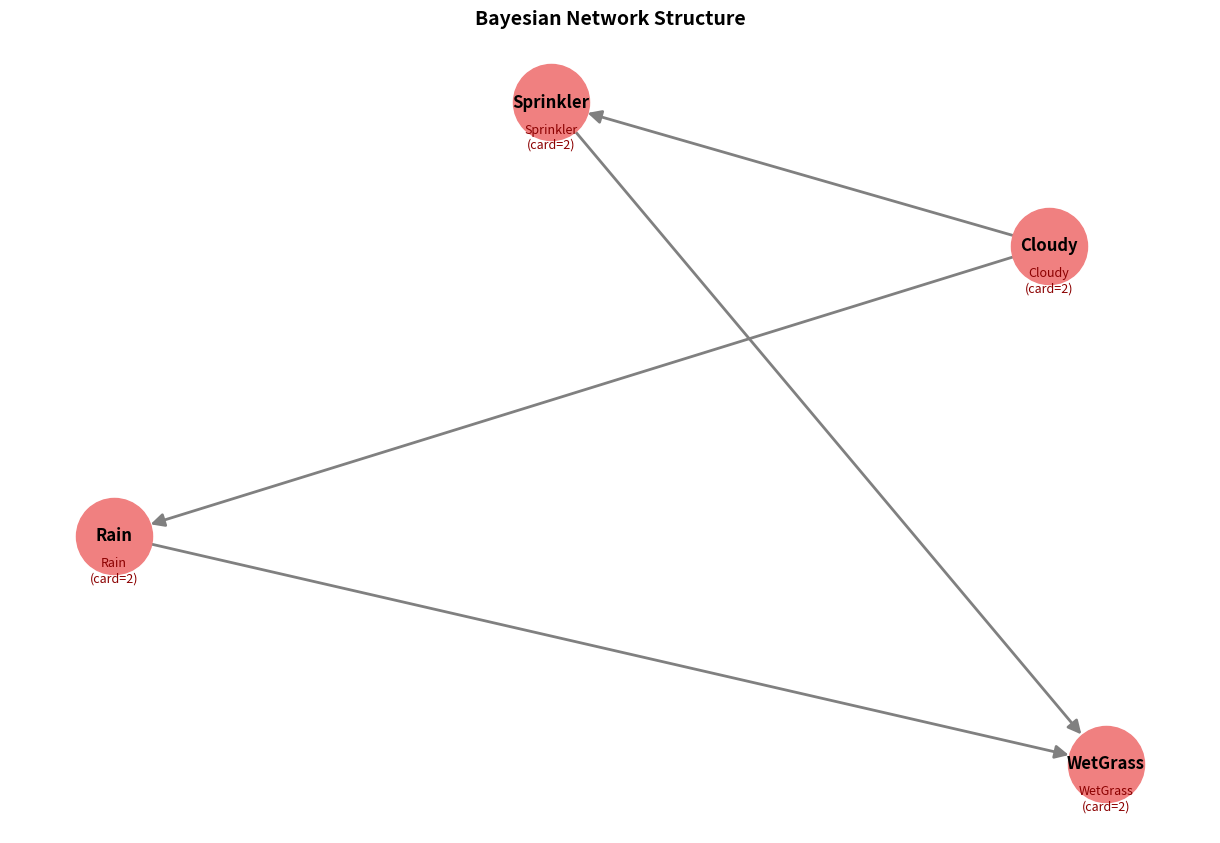
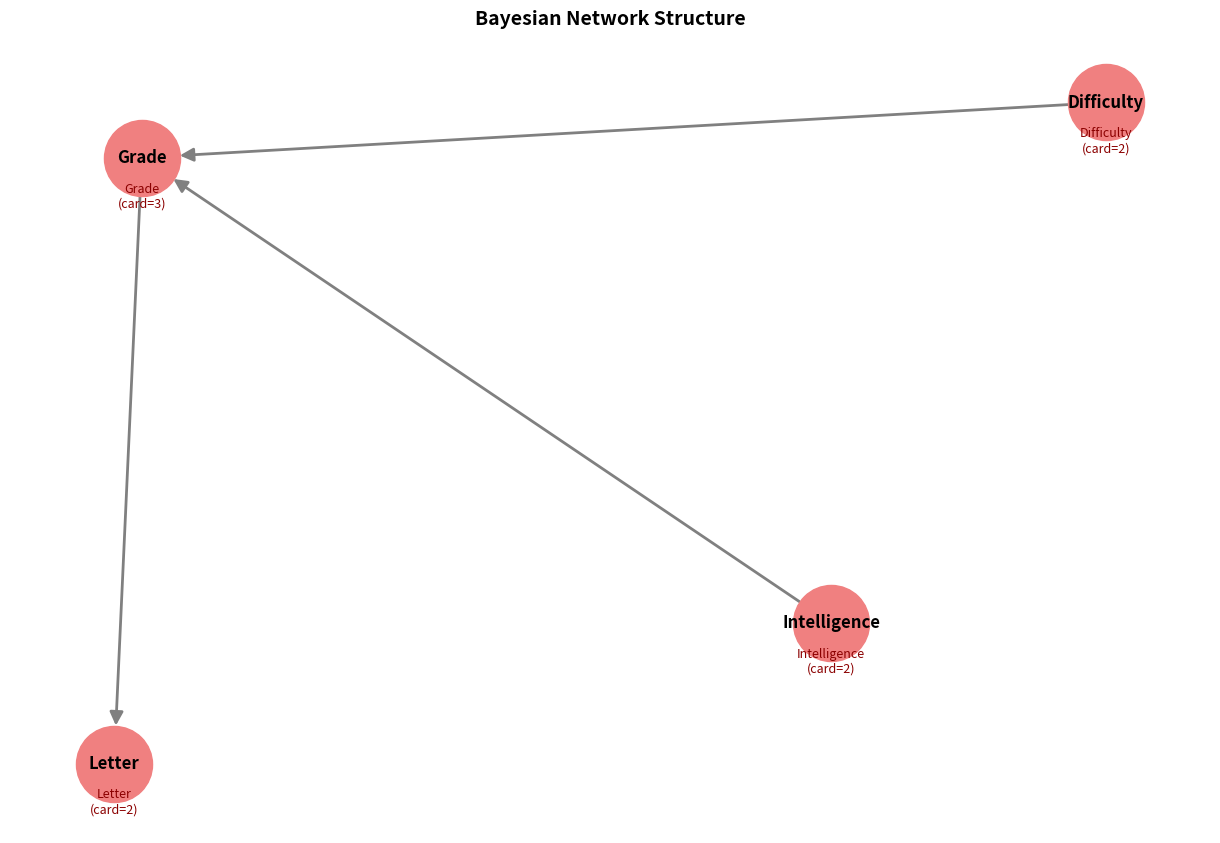

The matplotlib source for these figures, in order:
"""
Bayesian Networks - Basics
===========================

This module introduces Bayesian Networks, the most common type of
Probabilistic Graphical Model for representing causal relationships.

Learning Objectives:
-------------------
1. Understand what Bayesian Networks are and their components
2. Learn to represent conditional probability tables (CPTs)
3. Build simple Bayesian networks from scratch
4. Compute joint probabilities using the chain rule
5. Perform basic queries on Bayesian networks

Mathematical Foundations:
------------------------
A Bayesian Network is a tuple (G, P) where:
- G = (V, E) is a directed acyclic graph (DAG)
- P = {P(Xi | Parents(Xi))} is a set of conditional probability distributions

The network represents the joint distribution:
    P(X1, ..., Xn) = ∏ P(Xi | Parents(Xi))

Author: Educational ML Team
Level: Beginner
Prerequisites: 01_pgm_fundamentals.py
"""

import numpy as np
import networkx as nx
import matplotlib.pyplot as plt
from typing import Dict, List, Set, Tuple, Optional, Union
from itertools import product
import pandas as pd


class ConditionalProbabilityTable:
    """
    Represents a Conditional Probability Table (CPT) for a variable.
    
    A CPT specifies P(Variable | Parents) for all combinations of
    parent values. This is the fundamental building block of
    Bayesian Networks.
    
    Attributes:
        variable: Name of the variable this CPT describes
        parents: List of parent variable names
        cardinalities: Dict mapping all variables to their cardinalities
        table: NumPy array containing conditional probabilities
    """
    
    def __init__(self,
                 variable: str,
                 parents: List[str],
                 cardinalities: Dict[str, int],
                 table: Optional[np.ndarray] = None):
        """
        Initialize a CPT.
        
        Args:
            variable: Name of the variable (e.g., 'Rain')
            parents: List of parent variable names (e.g., ['Cloudy'])
            cardinalities: Dict of cardinalities for all variables
            table: Optional CPT values. Shape should be 
                   (*parent_cardinalities, variable_cardinality)
                   If None, initializes with uniform distribution
        
        Example:
            # CPT for P(Rain | Cloudy)
            # Rain is binary, Cloudy is binary
            cpt = ConditionalProbabilityTable(
                variable='Rain',
                parents=['Cloudy'],
                cardinalities={'Rain': 2, 'Cloudy': 2},
                table=np.array([[0.8, 0.2],  # P(Rain | Cloudy=0)
                               [0.2, 0.8]])  # P(Rain | Cloudy=1)
            )
        """
        self.variable = variable
        self.parents = parents
        self.cardinalities = cardinalities
        
        # Determine the shape of the CPT
        # Shape: (card(parent1), card(parent2), ..., card(variable))
        parent_cards = [cardinalities[p] for p in parents]
        var_card = cardinalities[variable]
        shape = tuple(parent_cards + [var_card])
        
        if table is None:
            # Initialize with uniform distribution
            self.table = np.ones(shape) / var_card
        else:
            self.table = np.array(table)
            # Verify shape
            assert self.table.shape == shape, \
                f"Table shape {self.table.shape} doesn't match expected {shape}"
            # Verify that each conditional distribution sums to 1
            self._verify_normalized()
    
    def _verify_normalized(self):
        """
        Verify that conditional probabilities sum to 1.
        
        For each configuration of parent values, the probabilities
        over the variable's values should sum to 1.
        """
        # Sum over the last axis (the variable itself)
        sums = np.sum(self.table, axis=-1)
        if not np.allclose(sums, 1.0):
            print(f"Warning: CPT for {self.variable} is not normalized!")
            print(f"Sums: {sums}")
    
    def get_probability(self, 
                       variable_value: int,
                       parent_values: Dict[str, int]) -> float:
        """
        Get P(Variable=value | Parents=parent_values).
        
        Args:
            variable_value: Value of the variable (integer index)
            parent_values: Dict mapping parent names to their values
        
        Returns:
            Conditional probability
        
        Example:
            # Get P(Rain=1 | Cloudy=0)
            prob = cpt.get_probability(1, {'Cloudy': 0})
        """
        # Build index tuple for accessing the table
        index = []
        for parent in self.parents:
            index.append(parent_values[parent])
        index.append(variable_value)
        
        return self.table[tuple(index)]
    
    def set_probability(self,
                       variable_value: int,
                       parent_values: Dict[str, int],
                       probability: float):
        """
        Set P(Variable=value | Parents=parent_values).
        
        Args:
            variable_value: Value of the variable
            parent_values: Dict mapping parent names to their values
            probability: Probability value to set
        """
        index = []
        for parent in self.parents:
            index.append(parent_values[parent])
        index.append(variable_value)
        
        self.table[tuple(index)] = probability
    
    def sample(self, parent_values: Dict[str, int]) -> int:
        """
        Sample a value for the variable given parent values.
        
        This is useful for forward sampling in Bayesian networks.
        
        Args:
            parent_values: Dict mapping parent names to their values
        
        Returns:
            Sampled value (integer)
        
        Example:
            # Sample Rain value given Cloudy=1
            rain_value = cpt.sample({'Cloudy': 1})
        """
        # Get the conditional distribution
        index = tuple(parent_values[p] for p in self.parents)
        probabilities = self.table[index]
        
        # Sample from the categorical distribution
        return np.random.choice(len(probabilities), p=probabilities)
    
    def to_dataframe(self) -> pd.DataFrame:
        """
        Convert CPT to a readable DataFrame.
        
        This is useful for visualization and debugging.
        
        Returns:
            DataFrame with parent values and conditional probabilities
        """
        rows = []
        
        # Generate all combinations of parent values
        parent_cards = [self.cardinalities[p] for p in self.parents]
        
        if not self.parents:
            # No parents - just a prior distribution
            for var_val in range(self.cardinalities[self.variable]):
                row = {self.variable: var_val, 'Probability': self.table[var_val]}
                rows.append(row)
        else:
            for parent_combo in product(*[range(c) for c in parent_cards]):
                for var_val in range(self.cardinalities[self.variable]):
                    row = {}
                    # Add parent values
                    for parent, pval in zip(self.parents, parent_combo):
                        row[parent] = pval
                    # Add variable value
                    row[self.variable] = var_val
                    # Add probability
                    index = parent_combo + (var_val,)
                    row['Probability'] = self.table[index]
                    rows.append(row)
        
        return pd.DataFrame(rows)
    
    def __str__(self) -> str:
        """String representation of the CPT."""
        if not self.parents:
            return f"P({self.variable})\n{self.to_dataframe().to_string(index=False)}"
        else:
            parent_str = ', '.join(self.parents)
            return f"P({self.variable} | {parent_str})\n{self.to_dataframe().to_string(index=False)}"


class BayesianNetwork:
    """
    Represents a Bayesian Network: a DAG with associated CPTs.
    
    A Bayesian Network consists of:
    1. A directed acyclic graph (DAG) structure
    2. Conditional probability tables (CPTs) for each node
    
    The network represents: P(X1,...,Xn) = ∏ P(Xi | Parents(Xi))
    
    Attributes:
        graph: NetworkX DiGraph representing the structure
        cpts: Dict mapping variable names to their CPTs
        cardinalities: Dict mapping variable names to cardinalities
    """
    
    def __init__(self):
        """Initialize an empty Bayesian Network."""
        self.graph = nx.DiGraph()
        self.cpts: Dict[str, ConditionalProbabilityTable] = {}
        self.cardinalities: Dict[str, int] = {}
    
    def add_variable(self, name: str, cardinality: int):
        """
        Add a variable (node) to the network.
        
        Args:
            name: Variable name (e.g., 'Weather', 'Traffic')
            cardinality: Number of possible values (e.g., 2 for binary)
        
        Example:
            bn = BayesianNetwork()
            bn.add_variable('Rain', 2)  # Binary variable
            bn.add_variable('Season', 4)  # 4 seasons
        """
        self.graph.add_node(name)
        self.cardinalities[name] = cardinality
    
    def add_edge(self, parent: str, child: str):
        """
        Add a directed edge (causal relationship) between variables.
        
        Args:
            parent: Parent variable name
            child: Child variable name
        
        Raises:
            ValueError: If edge would create a cycle
        
        Example:
            bn.add_edge('Rain', 'WetGrass')  # Rain causes WetGrass
        """
        self.graph.add_edge(parent, child)
        
        # Verify no cycles
        if not nx.is_directed_acyclic_graph(self.graph):
            self.graph.remove_edge(parent, child)
            raise ValueError(f"Adding edge {parent}->{child} creates a cycle!")
    
    def set_cpt(self, 
                variable: str,
                table: np.ndarray):
        """
        Set the conditional probability table for a variable.
        
        Args:
            variable: Variable name
            table: NumPy array with conditional probabilities
                   Shape should match (card(parent1), ..., card(parentN), card(variable))
        
        Example:
            # For binary Rain with binary Cloudy as parent
            bn.set_cpt('Rain', np.array([[0.8, 0.2],   # P(Rain | Cloudy=0)
                                         [0.3, 0.7]]))  # P(Rain | Cloudy=1)
        """
        parents = list(self.graph.predecessors(variable))
        parents.sort()  # Consistent ordering
        
        cpt = ConditionalProbabilityTable(
            variable=variable,
            parents=parents,
            cardinalities=self.cardinalities,
            table=table
        )
        
        self.cpts[variable] = cpt
    
    def get_cpt(self, variable: str) -> ConditionalProbabilityTable:
        """
        Get the CPT for a variable.
        
        Args:
            variable: Variable name
        
        Returns:
            The conditional probability table
        """
        if variable not in self.cpts:
            raise ValueError(f"No CPT defined for variable {variable}")
        return self.cpts[variable]
    
    def compute_joint_probability(self, assignment: Dict[str, int]) -> float:
        """
        Compute P(X1=x1, X2=x2, ..., Xn=xn) for a complete assignment.
        
        Uses the chain rule factorization:
        P(X1,...,Xn) = ∏ P(Xi | Parents(Xi))
        
        Args:
            assignment: Complete assignment of values to all variables
        
        Returns:
            Joint probability
        
        Example:
            # Compute P(Cloudy=1, Rain=1, WetGrass=1)
            prob = bn.compute_joint_probability({
                'Cloudy': 1,
                'Rain': 1,
                'WetGrass': 1
            })
        """
        probability = 1.0
        
        # Multiply conditional probabilities for each variable
        for variable in self.graph.nodes():
            cpt = self.get_cpt(variable)
            parents = list(self.graph.predecessors(variable))
            
            # Get parent values
            parent_values = {p: assignment[p] for p in parents}
            
            # Get variable value
            var_value = assignment[variable]
            
            # Multiply by P(variable | parents)
            prob = cpt.get_probability(var_value, parent_values)
            probability *= prob
        
        return probability
    
    def forward_sample(self) -> Dict[str, int]:
        """
        Generate a sample from the joint distribution using forward sampling.
        
        Forward sampling follows the topological order:
        1. Sample each variable in topological order
        2. Sample from P(Xi | Parents(Xi)) using already-sampled parent values
        
        Returns:
            Complete assignment sampled from P(X1,...,Xn)
        
        Example:
            # Generate 1000 samples from the network
            samples = [bn.forward_sample() for _ in range(1000)]
        """
        assignment = {}
        
        # Sample in topological order (parents before children)
        for variable in nx.topological_sort(self.graph):
            cpt = self.get_cpt(variable)
            parents = list(self.graph.predecessors(variable))
            
            # Get parent values from already-sampled variables
            parent_values = {p: assignment[p] for p in parents}
            
            # Sample this variable
            assignment[variable] = cpt.sample(parent_values)
        
        return assignment
    
    def visualize(self, figsize: Tuple[int, int] = (12, 8), show_cpts: bool = False):
        """
        Visualize the Bayesian Network structure and optionally CPTs.
        
        Args:
            figsize: Figure size
            show_cpts: Whether to display CPT values
        """
        plt.figure(figsize=figsize)
        
        # Layout
        try:
            pos = nx.spring_layout(self.graph, k=2, iterations=50)
        except:
            pos = nx.spring_layout(self.graph)
        
        # Draw nodes and edges
        nx.draw(self.graph, pos,
                with_labels=True,
                node_color='lightcoral',
                node_size=3000,
                font_size=12,
                font_weight='bold',
                arrows=True,
                arrowsize=20,
                edge_color='gray',
                width=2)
        
        # Add cardinalities as node labels
        labels = {node: f"{node}\n(card={self.cardinalities[node]})" 
                 for node in self.graph.nodes()}
        pos_labels = {k: (v[0], v[1] - 0.1) for k, v in pos.items()}
        nx.draw_networkx_labels(self.graph, pos_labels, labels, 
                               font_size=9, font_color='darkred')
        
        plt.title("Bayesian Network Structure", fontsize=14, fontweight='bold')
        plt.axis('off')
        plt.tight_layout()
        plt.show()
        
        # Display CPTs if requested
        if show_cpts:
            print("\n" + "="*70)
            print("CONDITIONAL PROBABILITY TABLES")
            print("="*70)
            for variable in nx.topological_sort(self.graph):
                cpt = self.get_cpt(variable)
                print(f"\n{cpt}")
                print("-"*70)


def build_weather_network() -> BayesianNetwork:
    """
    Build a simple weather prediction Bayesian Network.
    
    Network structure:
        Cloudy -> Rain -> WetGrass
        Cloudy -> Sprinkler -> WetGrass
    
    This is a classic example that demonstrates:
    - Common cause (Cloudy affects both Rain and Sprinkler)
    - Multiple causes (WetGrass can be wet due to Rain OR Sprinkler)
    
    Returns:
        Complete Bayesian Network with CPTs
    """
    print("\nBuilding Weather Network...")
    print("-" * 70)
    
    bn = BayesianNetwork()
    
    # Add variables (all binary: 0=False, 1=True)
    bn.add_variable('Cloudy', 2)
    bn.add_variable('Sprinkler', 2)
    bn.add_variable('Rain', 2)
    bn.add_variable('WetGrass', 2)
    
    # Add edges (causal relationships)
    bn.add_edge('Cloudy', 'Sprinkler')  # Cloudy affects Sprinkler usage
    bn.add_edge('Cloudy', 'Rain')        # Cloudy affects Rain
    bn.add_edge('Sprinkler', 'WetGrass') # Sprinkler can wet grass
    bn.add_edge('Rain', 'WetGrass')      # Rain can wet grass
    
    # Set CPTs
    
    # P(Cloudy) - Prior probability
    # [P(Cloudy=0), P(Cloudy=1)]
    bn.set_cpt('Cloudy', np.array([0.5, 0.5]))
    
    # P(Sprinkler | Cloudy)
    # Less likely to use sprinkler when cloudy
    bn.set_cpt('Sprinkler', np.array([
        [0.5, 0.5],  # P(Sprinkler | Cloudy=0)
        [0.9, 0.1]   # P(Sprinkler | Cloudy=1) - unlikely when cloudy
    ]))
    
    # P(Rain | Cloudy)
    # More likely to rain when cloudy
    bn.set_cpt('Rain', np.array([
        [0.8, 0.2],  # P(Rain | Cloudy=0) - unlikely when not cloudy
        [0.2, 0.8]   # P(Rain | Cloudy=1) - likely when cloudy
    ]))
    
    # P(WetGrass | Sprinkler, Rain)
    # Grass is wet if Sprinkler is on OR it's raining
    # Order: [Sprinkler=0, Rain=0], [Sprinkler=0, Rain=1],
    #        [Sprinkler=1, Rain=0], [Sprinkler=1, Rain=1]
    bn.set_cpt('WetGrass', np.array([
        [[1.0, 0.0],   # Sprinkler=0, Rain=0: Grass dry
         [0.1, 0.9]],  # Sprinkler=0, Rain=1: Grass wet (rain)
        [[0.1, 0.9],   # Sprinkler=1, Rain=0: Grass wet (sprinkler)
         [0.01, 0.99]] # Sprinkler=1, Rain=1: Grass very wet (both)
    ]))
    
    print("Network built successfully!")
    print(f"Variables: {list(bn.graph.nodes())}")
    print(f"Edges: {list(bn.graph.edges())}")
    
    return bn


def demonstrate_joint_probability():
    """
    Demonstrate computing joint probabilities in a Bayesian Network.
    """
    print("\n" + "="*70)
    print("DEMONSTRATION: Computing Joint Probabilities")
    print("="*70)
    
    bn = build_weather_network()
    
    # Compute some joint probabilities
    test_cases = [
        {'Cloudy': 0, 'Sprinkler': 0, 'Rain': 0, 'WetGrass': 0},
        {'Cloudy': 1, 'Sprinkler': 0, 'Rain': 1, 'WetGrass': 1},
        {'Cloudy': 1, 'Sprinkler': 1, 'Rain': 1, 'WetGrass': 1},
    ]
    
    print("\nComputing joint probabilities for different scenarios:")
    print("-" * 70)
    
    for i, assignment in enumerate(test_cases, 1):
        prob = bn.compute_joint_probability(assignment)
        
        # Create readable description
        desc = ", ".join([f"{var}={'Yes' if val else 'No'}" 
                         for var, val in assignment.items()])
        
        print(f"\nScenario {i}: {desc}")
        print(f"P(assignment) = {prob:.6f}")
        
        # Show factorization
        print("\nFactorization:")
        print(f"  = P(Cloudy={assignment['Cloudy']})")
        print(f"  × P(Sprinkler={assignment['Sprinkler']} | Cloudy={assignment['Cloudy']})")
        print(f"  × P(Rain={assignment['Rain']} | Cloudy={assignment['Cloudy']})")
        print(f"  × P(WetGrass={assignment['WetGrass']} | Sprinkler={assignment['Sprinkler']}, Rain={assignment['Rain']})")


def demonstrate_sampling():
    """
    Demonstrate forward sampling from a Bayesian Network.
    
    Forward sampling is a Monte Carlo method to approximate
    the joint distribution.
    """
    print("\n" + "="*70)
    print("DEMONSTRATION: Forward Sampling")
    print("="*70)
    
    bn = build_weather_network()
    
    # Generate samples
    num_samples = 10000
    print(f"\nGenerating {num_samples} samples from the network...")
    
    samples = [bn.forward_sample() for _ in range(num_samples)]
    
    # Convert to DataFrame for analysis
    df = pd.DataFrame(samples)
    
    print("\nFirst 10 samples:")
    print(df.head(10).to_string(index=False))
    
    # Compute empirical probabilities
    print("\n" + "-"*70)
    print("Empirical vs. True Probabilities")
    print("-"*70)
    
    # Check P(Cloudy)
    empirical_cloudy = df['Cloudy'].mean()
    print(f"\nP(Cloudy=1):")
    print(f"  True: 0.500")
    print(f"  Empirical: {empirical_cloudy:.3f}")
    
    # Check P(WetGrass)
    empirical_wet = df['WetGrass'].mean()
    # Compute true probability by summing over all configurations
    true_wet = 0.0
    for assignment in [dict(zip(['Cloudy', 'Sprinkler', 'Rain', 'WetGrass'], combo))
                      for combo in product([0,1], repeat=4)
                      if combo[3] == 1]:  # WetGrass=1
        true_wet += bn.compute_joint_probability(assignment)
    
    print(f"\nP(WetGrass=1):")
    print(f"  True: {true_wet:.3f}")
    print(f"  Empirical: {empirical_wet:.3f}")
    
    # Conditional probability: P(Rain=1 | Cloudy=1)
    cloudy_samples = df[df['Cloudy'] == 1]
    empirical_rain_given_cloudy = cloudy_samples['Rain'].mean()
    
    print(f"\nP(Rain=1 | Cloudy=1):")
    print(f"  True: 0.800")
    print(f"  Empirical: {empirical_rain_given_cloudy:.3f}")
    
    print("\nNote: With more samples, empirical probabilities converge to true values!")


def build_student_network() -> BayesianNetwork:
    """
    Build a student performance Bayesian Network.
    
    This network models factors affecting a student's exam grade:
    - Difficulty of the exam
    - Student's intelligence
    - Student's grade (depends on both)
    - Recommendation letter quality (depends on grade)
    
    Network structure:
        Difficulty -> Grade <- Intelligence
        Grade -> Letter
    
    Returns:
        Complete Bayesian Network
    """
    print("\nBuilding Student Network...")
    print("-" * 70)
    
    bn = BayesianNetwork()
    
    # Add variables
    bn.add_variable('Difficulty', 2)   # 0=Easy, 1=Hard
    bn.add_variable('Intelligence', 2)  # 0=Low, 1=High
    bn.add_variable('Grade', 3)         # 0=A, 1=B, 2=C
    bn.add_variable('Letter', 2)        # 0=Weak, 1=Strong
    
    # Add edges
    bn.add_edge('Difficulty', 'Grade')
    bn.add_edge('Intelligence', 'Grade')
    bn.add_edge('Grade', 'Letter')
    
    # Set CPTs
    
    # P(Difficulty)
    bn.set_cpt('Difficulty', np.array([0.6, 0.4]))
    
    # P(Intelligence)
    bn.set_cpt('Intelligence', np.array([0.7, 0.3]))
    
    # P(Grade | Intelligence, Difficulty)
    # [Difficulty=0, Intelligence=0] -> mostly B and C
    # [Difficulty=0, Intelligence=1] -> mostly A and B
    # [Difficulty=1, Intelligence=0] -> mostly C
    # [Difficulty=1, Intelligence=1] -> mostly B
    bn.set_cpt('Grade', np.array([
        [[0.3, 0.4, 0.3],   # Difficulty=0, Intelligence=0
         [0.9, 0.08, 0.02]], # Difficulty=0, Intelligence=1
        [[0.05, 0.25, 0.7],  # Difficulty=1, Intelligence=0
         [0.5, 0.3, 0.2]]    # Difficulty=1, Intelligence=1
    ]))
    
    # P(Letter | Grade)
    # Better grades lead to stronger letters
    bn.set_cpt('Letter', np.array([
        [0.1, 0.9],  # Grade=A -> Strong letter
        [0.4, 0.6],  # Grade=B -> Moderate letter
        [0.9, 0.1]   # Grade=C -> Weak letter
    ]))
    
    print("Student network built successfully!")
    return bn


def main():
    """
    Main function demonstrating Bayesian Network concepts.
    """
    print("\n" + "="*70)
    print("BAYESIAN NETWORKS - BASICS")
    print("="*70)
    
    print("\nTopics covered:")
    print("1. Building Bayesian Networks")
    print("2. Conditional Probability Tables (CPTs)")
    print("3. Computing joint probabilities")
    print("4. Forward sampling")
    
    # Build and visualize weather network
    print("\n" + "="*70)
    print("Example 1: Weather Network")
    print("="*70)
    bn = build_weather_network()
    bn.visualize(show_cpts=True)
    
    # Demonstrate joint probability computation
    demonstrate_joint_probability()
    
    # Demonstrate sampling
    demonstrate_sampling()
    
    # Build and visualize student network
    print("\n" + "="*70)
    print("Example 2: Student Network")
    print("="*70)
    student_bn = build_student_network()
    student_bn.visualize(show_cpts=True)
    
    print("\n" + "="*70)
    print("KEY TAKEAWAYS")
    print("="*70)
    print("\n1. Bayesian Networks = DAG + CPTs")
    print("2. CPTs specify P(Variable | Parents)")
    print("3. Joint distribution: P(X1,...,Xn) = ∏ P(Xi | Parents(Xi))")
    print("4. Forward sampling follows topological order")
    print("5. Network structure encodes conditional independence")
    
    print("\n" + "="*70)
    print("Next: Learn about inference in Bayesian Networks!")
    print("="*70 + "\n")


if __name__ == "__main__":
    main()
